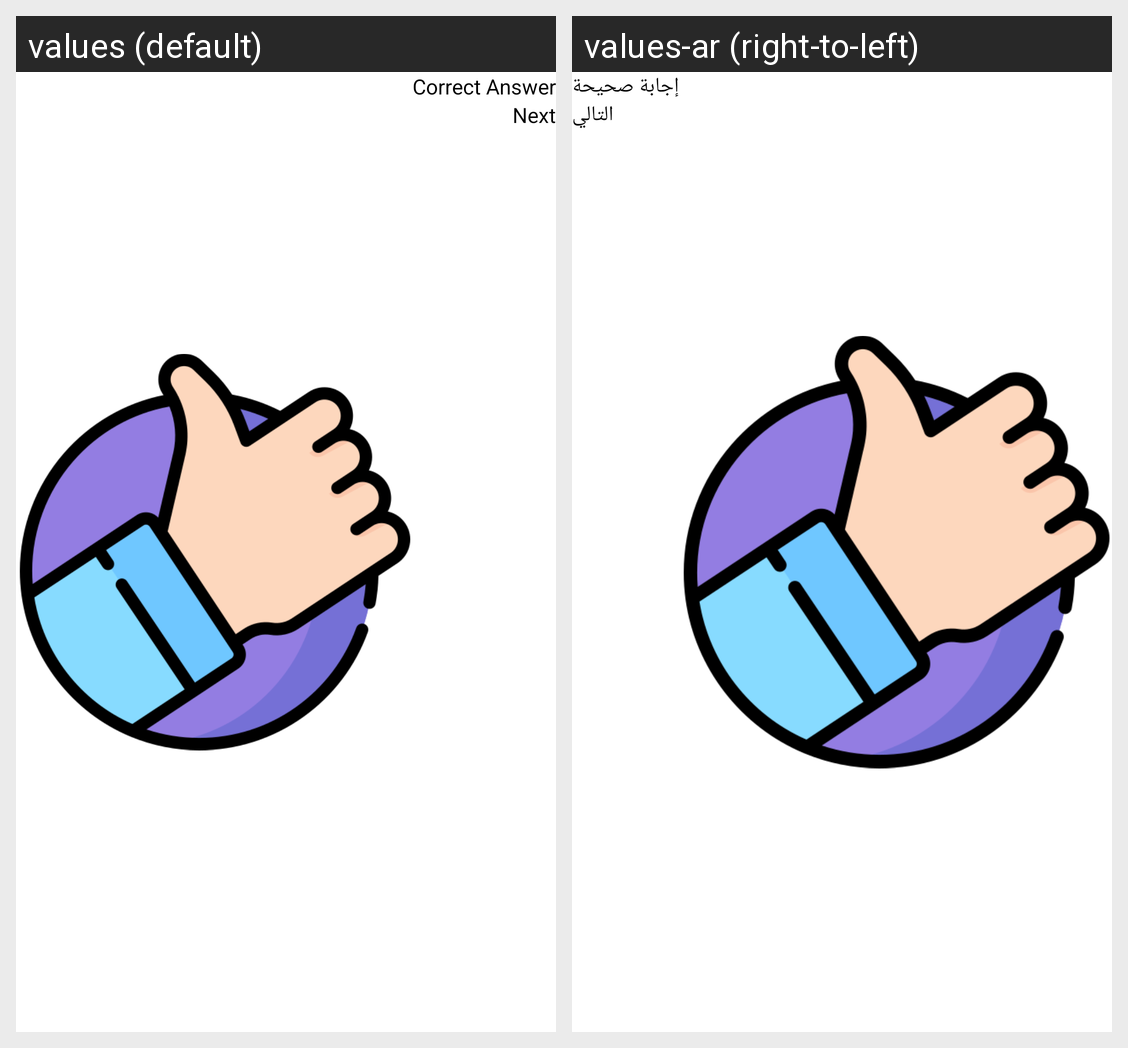

Here is an Android app screen in its default locale and in the app's own translations. Write out the translated-string differences for the strings that appear on this screen.
Android screen res/layout/fragment_correct_answer_dialog.xml rendered under 2 locales, left to right: values (default), values-ar (right-to-left). Device: Nexus 5 (rendered at 1080×1920; each locale shown at half size, 540×960, under a caption strip naming it); theme Theme.Puzzle_game_arwa_shamaly.
Strings drawn on this screen, with the default value and each locale's value (text and hints the layout hard-codes, and strings that could not be matched under every locale, appear in the picture but are not listed):

tvCorrectAnswerDialog
  values: Correct Answer
  values-ar: إجابة صحيحة

tvNextQ
  values: Next
  values-ar: التالي
